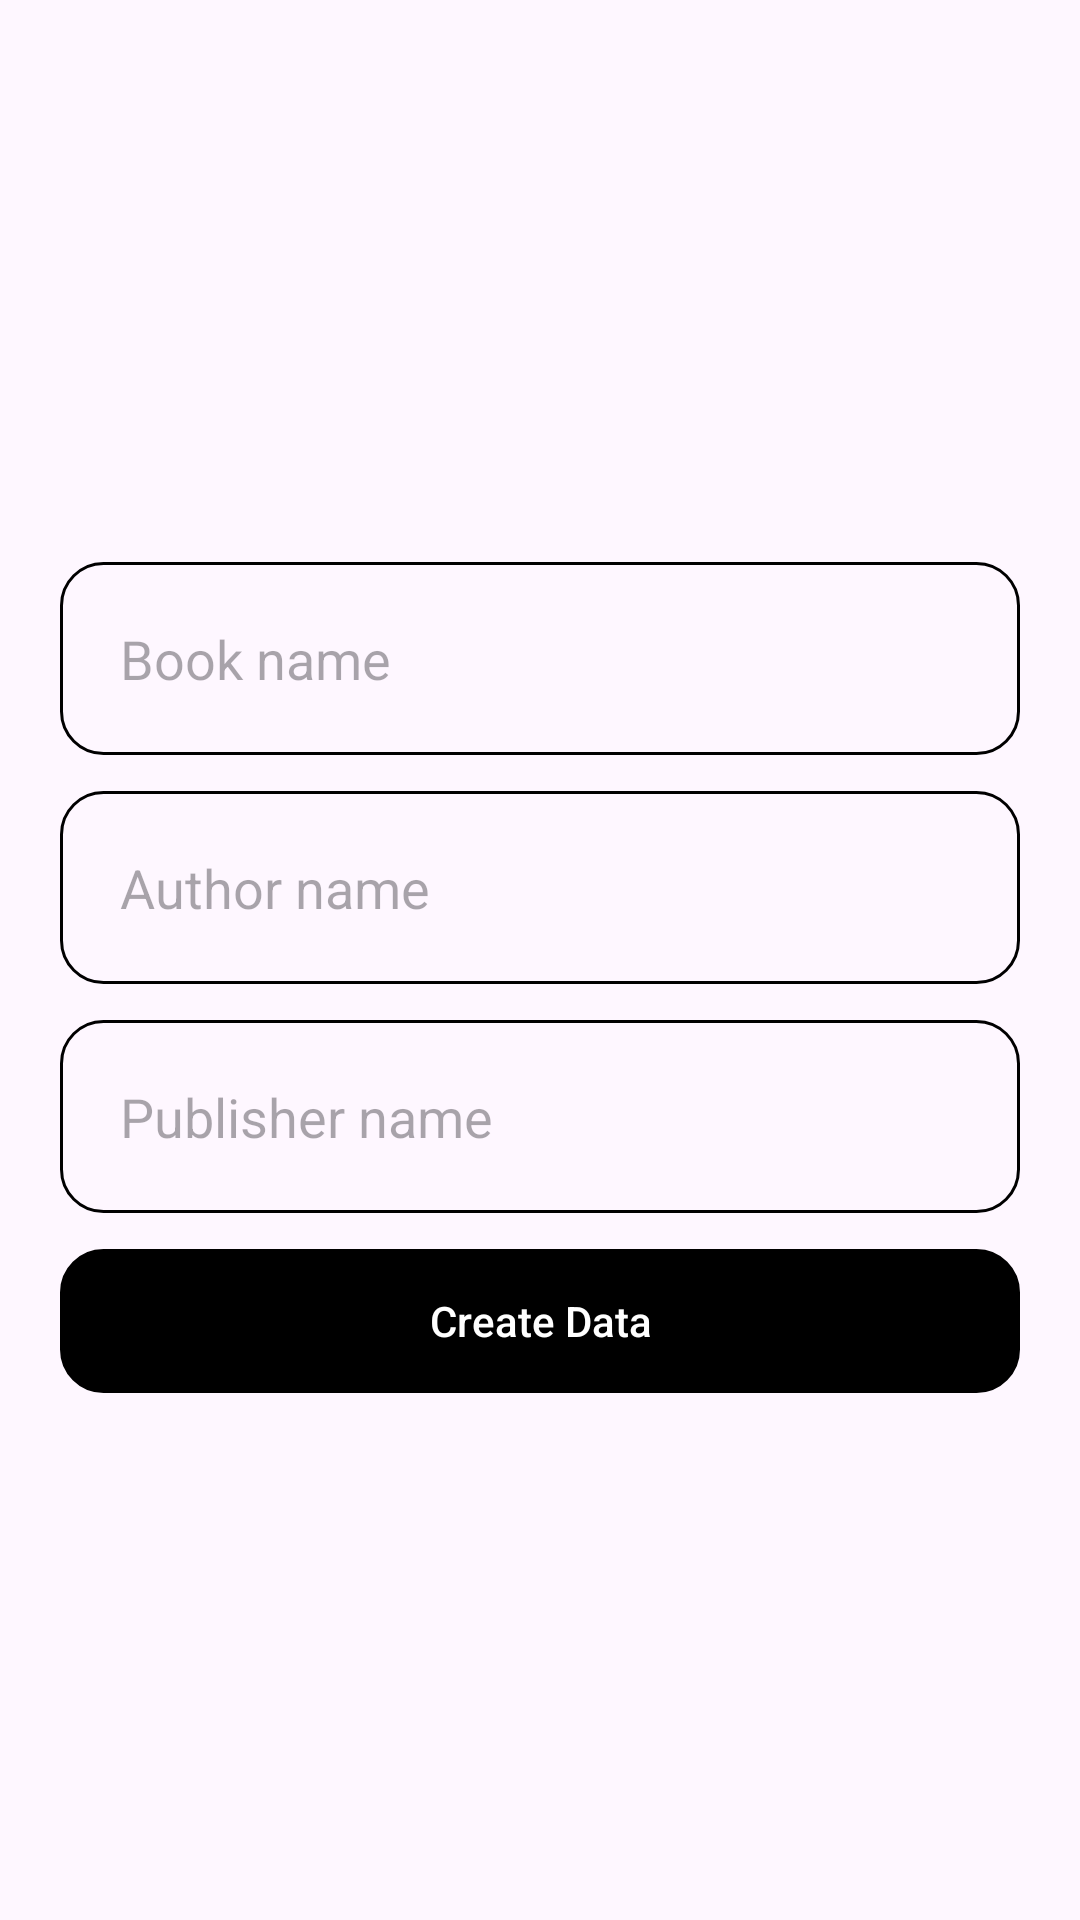

This screen was rendered from an Android layout file. Write that file and the resources it references.
<!-- AndroidManifest.xml: application theme Theme.BookLibrarySqlite -->
<!-- res/layout/activity_create_book.xml -->
<?xml version="1.0" encoding="utf-8"?>
<RelativeLayout xmlns:android="http://schemas.android.com/apk/res/android"
    xmlns:app="http://schemas.android.com/apk/res-auto"
    xmlns:tools="http://schemas.android.com/tools"
    android:id="@+id/main"
    android:layout_width="match_parent"
    android:layout_height="match_parent"
    tools:context=".MainActivity">

    <LinearLayout
        android:layout_width="match_parent"
        android:layout_height="match_parent"
        android:orientation="vertical"
        android:gravity="center"
        android:layout_marginHorizontal="20dp"
        >

        <EditText
            android:layout_width="match_parent"
            android:layout_height="wrap_content"
            android:hint="Book name"
            android:padding="20dp"
            android:background="@drawable/rounded_corner"
            android:id="@+id/name_input"
            android:layout_marginTop="12dp"
            />

        <EditText
            android:layout_width="match_parent"
            android:layout_height="wrap_content"
            android:hint="Author name"
            android:padding="20dp"
            android:background="@drawable/rounded_corner"
            android:id="@+id/author_input"
            android:layout_marginTop="12dp"
            />

        <EditText
            android:layout_width="match_parent"
            android:layout_height="wrap_content"
            android:hint="Publisher name"
            android:padding="20dp"
            android:background="@drawable/rounded_corner"
            android:id="@+id/publisher_input"
            android:layout_marginTop="12dp"
            />

        <androidx.appcompat.widget.AppCompatButton
            android:layout_width="match_parent"
            android:layout_height="wrap_content"
            android:hint="Create Data"
            android:textColorHint="@color/white"
            android:background="@drawable/rounded_corner"
            android:backgroundTint="@color/black"
            android:layout_marginTop="12dp"
            android:id="@+id/create_button"
            />

    </LinearLayout>
</RelativeLayout>
<!-- resources referenced by this layout -->
<resources>
  <!-- drawable rounded_corner (drawable) -->
  <?xml version="1.0" encoding="utf-8"?>
  <shape xmlns:android="http://schemas.android.com/apk/res/android">
  
      <corners android:radius="14dp" />
      <stroke android:color="@color/black" android:width="1dp" />
  
  </shape>
  <style name="Theme.BookLibrarySqlite" parent="Base.Theme.BookLibrarySqlite" />
  <style name="Base.Theme.BookLibrarySqlite" parent="Theme.Material3.DayNight.NoActionBar">
          
          
      </style>
  <!-- not gathered from this repository: default colours our renderer supplied (Android Studio template values) -->
  <color name="black">#FF000000</color>
  <color name="white">#FFFFFFFF</color>
</resources>
